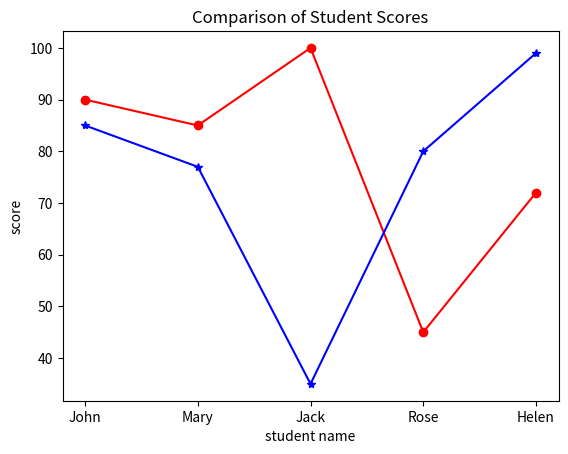

Reproduce this figure in Python.
import matplotlib.pyplot as plt
# 二次段考成績列表 + 繪製折線圖
students1 = {'John': 90, 'Mary': 85, 'Jack': 100, 'Rose': 45, 'Helen': 72}
students2 = {'John': 85, 'Mary': 77, 'Jack': 35, 'Rose': 80, 'Helen': 99}

if __name__ == '__main__':
    # 分離觀察學生名稱與分數:第一次段考
    names1 = list(students1.keys())
    scores1 = list(students1.values())
    # 分離觀察學生名稱與分數:第二次段考
    names2 = list(students2.keys())
    scores2 = list(students2.values())

    # 繪製折線圖
    plt.plot(names1, scores1, 'o-', color='red', label="Exam 1")
    plt.plot(names2, scores2, '*-', color='blue', label="Exam 2")

    # 設定圖標資訊
    plt.xlabel('student name')
    plt.ylabel('score')
    plt.title('Comparison of Student Scores')

    # 顯示圖型
    plt.show()

